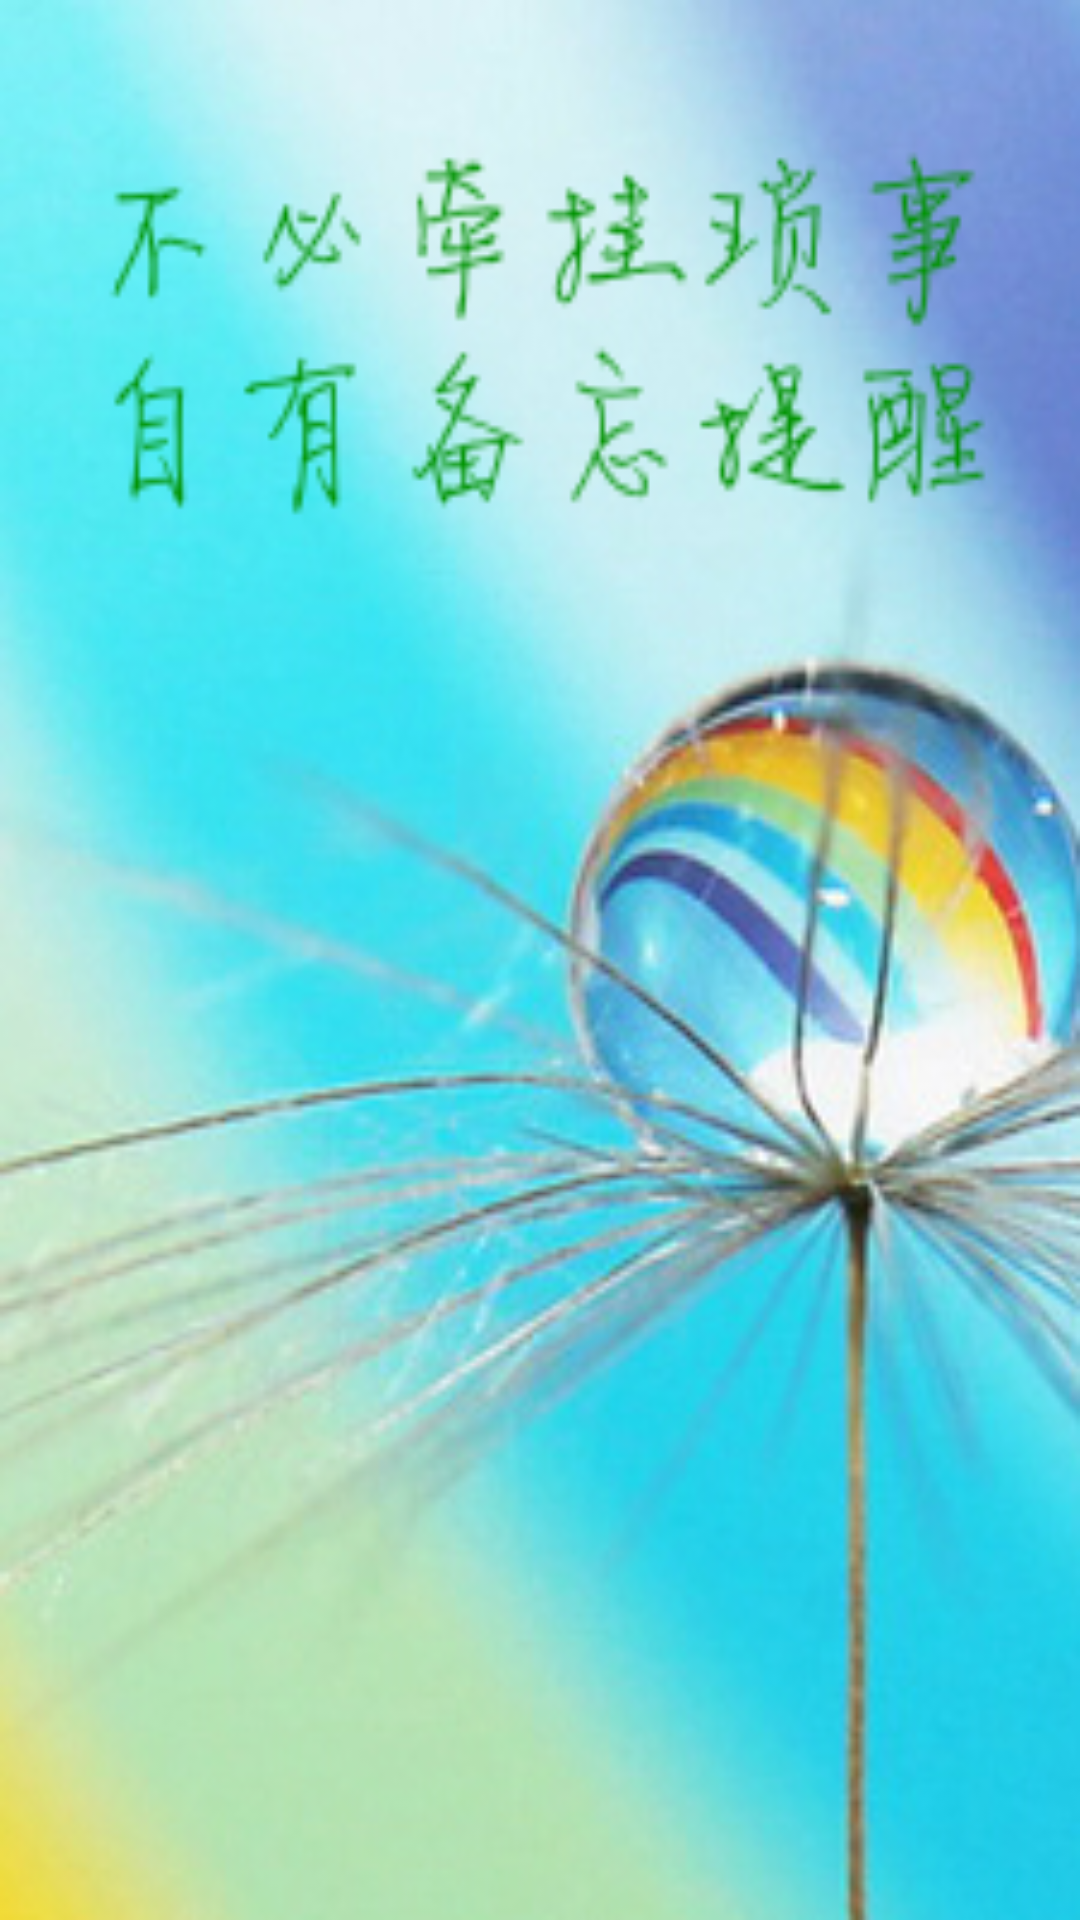

This screen was rendered from an Android layout file. Write that file and the resources it references.
<!-- AndroidManifest.xml: application theme AppTheme -->
<!-- res/layout/view2.xml -->
<?xml version="1.0" encoding="utf-8"?>

<LinearLayout xmlns:android="http://schemas.android.com/apk/res/android"
    android:orientation="vertical" android:layout_width="match_parent"
    android:layout_height="match_parent">
    <ImageView
        android:layout_width="match_parent"
        android:layout_height="match_parent"
        android:background="@drawable/page2"/>

</LinearLayout>
<!-- resources referenced by this layout -->
<resources>
  <!-- drawable page2: jpg bitmap (drawable, 100221 bytes) -->
</resources>
